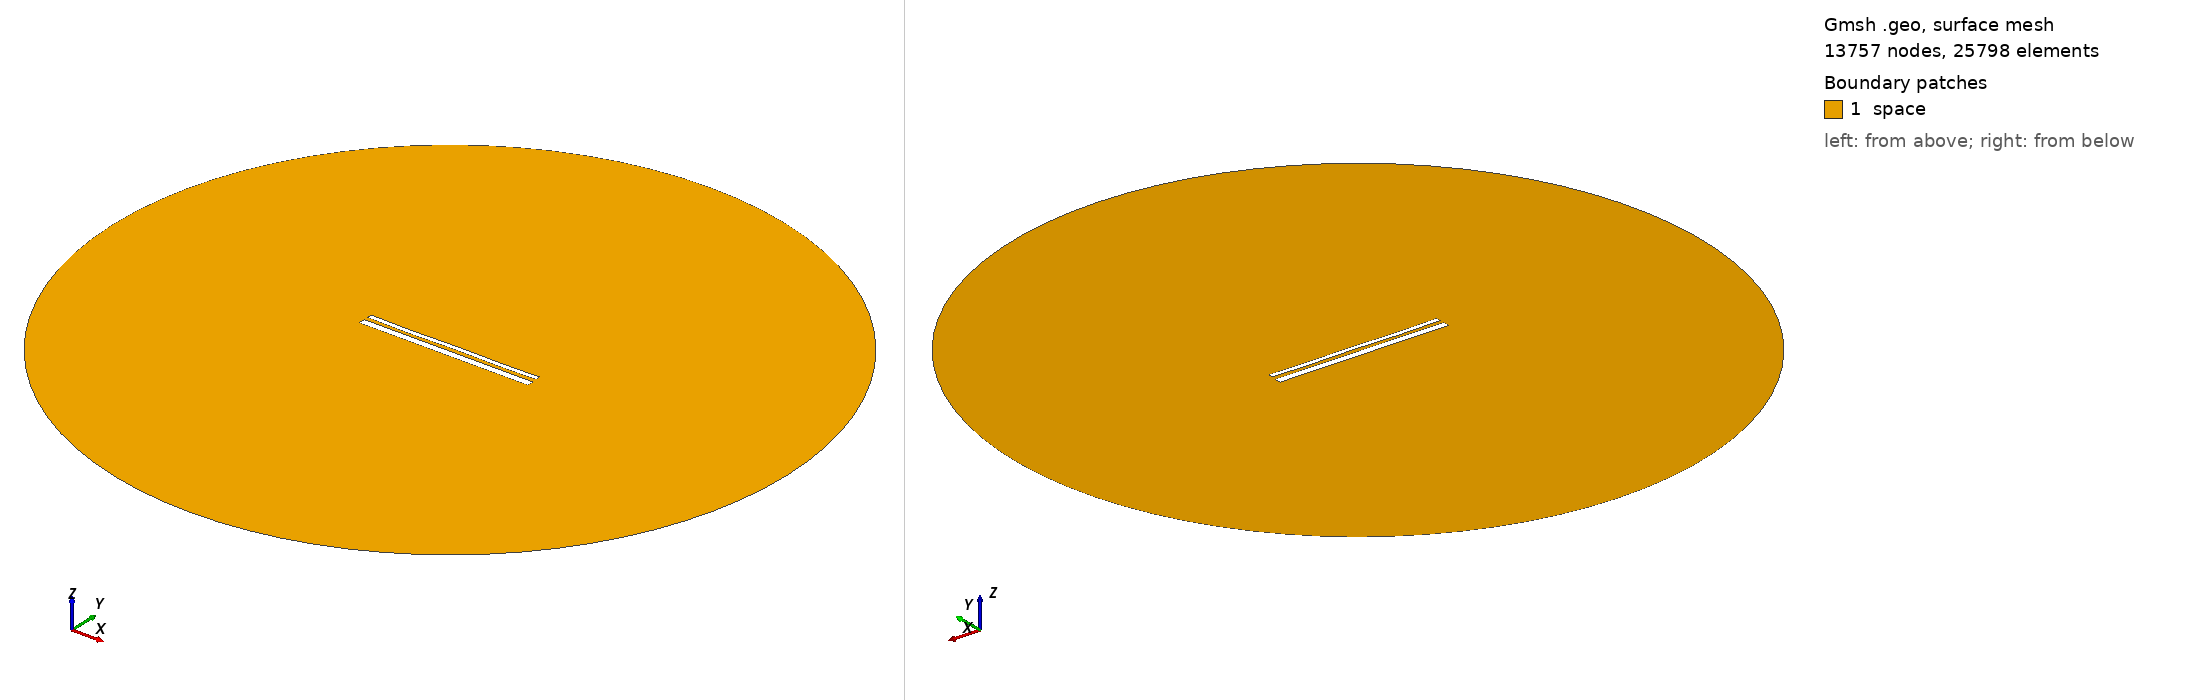

Gmsh geometry script, surface-meshed: 13757 nodes, 25798 surface elements. Boundary patches (legend numbers): 1 space. Left view from above one corner, right view from below the opposite corner. Legend entries are the model's physical surfaces. The drawing asked Gmsh for element sizes between 1% and 20% of the model's largest extent; the script's own settings can give other sizes.

=== 14031.geo (drawn) ===
//---------------------------------------
// Geometry kernel
//---------------------------------------

SetFactory("OpenCASCADE");



//---------------------------------------
// Parameters of the geometry
//---------------------------------------

// Overetch of the upper plate
overetch = 0.5;

// Distance between the plates
distance = 2.0;

// Discretization over the x axis (for the deformation)
nx = 50; 

// Length of the plate
L = 100 - overetch; 

// Number of modes
n = 4; 

// 1st mode coefficient
coeff(1) = 0.0;
beta(1) = 0.596864 * 3.1415926535 / L;

// 2nd mode coefficient
coeff(2) = -0.075;
beta(2) = 1.49418 * 3.1415926535 / L;

// 3rd mode coefficient
coeff(3) = -0.075;
beta(3) = 2.50025 * 3.1415926535 / L;

// 4th mode coefficient
coeff(4) = -0.15;
beta(4) = 3.49999 * 3.1415926535 / L;



//---------------------------------------
// Upper plate (deformed rectangle)
//---------------------------------------

// Coordiantes of the upper plate
xmin = -50;
xmax = 50 - overetch;

// Height of the upper plate
yheight = 4 - 2 * overetch;

// Indexes of the points
UpperID[] = {};
LowerID[] = {};
LeftID[] = {};
RightID[] = {};

// Point index
p = 1;

// Horizontal edges
For i In {1:nx}
    x = xmin + (i-1)*(xmax - xmin)/(nx-1);

    y_bottom = distance / 2 + overetch;
    For j In {1:n}
        C = (Cosh(beta(j)*L) + Cos(beta(j)*L)) / (Sinh(beta(j)*L) + Sin(beta(j)*L));
        y_bottom  = y_bottom + coeff(j) * (Cosh(beta(j)*(x+50)) - Cos(beta(j)*(x+50)) - C * (Sinh(beta(j)*(x+50)) - Sin(beta(j)*(x+50))));
    EndFor

    y_top = y_bottom + yheight;

    Point(p) = {x, y_top, 0, 1.0};
    UpperID[i] = p;
    p = p + 1;

    Point(p) = {x, y_bottom, 0, 1.0};
    LowerID[i] = p;
    p = p + 1;
EndFor

// Create point lists
UpperPts[] = {}; LowerPts[] = {};
For i In {1:nx}
  UpperPts[] += {UpperID[i]};
  LowerPts[] += {LowerID[i]};
EndFor

// Build splines
Spline(1) = {UpperPts[]};
Spline(2) = {LowerPts[]};
Line(3) = {LowerPts[nx-1], UpperPts[nx-1]};
Line(4) = {LowerPts[0], UpperPts[0]};

// Build the plane surface
Curve Loop(1) = {2, 3, -1, -4};
Plane Surface(1) = {1};



//---------------------------------------
// Lower plate (rectangle)
//---------------------------------------

// Vertices
Point(1001) = {-50, -1, 0, 1.0};
Point(1002) = { 50, -1, 0, 1.0};
Point(1003) = { 50,  -5, 0, 1.0};
Point(1004) = {-50,  -5, 0, 1.0};

// Edges
Line(5) = {1001, 1002};
Line(6) = {1002, 1003};
Line(7) = {1003, 1004};
Line(8) = {1004, 1001};

// Plane surface
Line Loop(2) = {5, 6, 7, 8};
Plane Surface(2) = {2}; 



//---------------------------------------
// Outer (fictious) boundary
//---------------------------------------

// Points
Point(1005) = {0, 0, 0};       // Center
Point(1006) = {200, 0, 0};     // Start point
Point(1007) = {0, 200, 0};     // 90 degrees
Point(1008) = {-200, 0, 0};    // 180 degrees
Point(1009) = {0, -200, 0};    // 270 degrees

// Circle arcs (each needs start, center, end)
Circle(9) = {1006, 1005, 1007};
Circle(10) = {1007, 1005, 1008};
Circle(11) = {1008, 1005, 1009};
Circle(12) = {1009, 1005, 1006};

// Plane surface for the entire domain
Curve Loop(3) = {9, 10, 11, 12};
Surface(3) = {3};

// Subtract the plates from the whole domain to obtain the actual domain where we want to solve the equations
BooleanDifference{ Surface{3}; Delete; }{ Surface{1}; Surface{2}; Delete; }




//---------------------------------------
// Transfinite Lines/Curves
//---------------------------------------

// Set the number of points on the boundaries
r = 7;

// Plates
Transfinite Curve {1, 2} = 50*r Using Progression 1;
Transfinite Curve {3, 4} = 2*r Using Progression 1;
Transfinite Line {5, 7} = 50*r Using Progression 1;
Transfinite Line {6, 8} = 2*r Using Progression 1;

// Outer boundary
Transfinite Line {9, 10, 11, 12} = 20 Using Progression 1;



//---------------------------------------
// Physical groups
//---------------------------------------                

// Physical curves (boundaries)
Physical Line("force_segment", 10) = {2};
Physical Line("upper_plate", 11) = {1, 3, 4};
Physical Line("lower_plate", 12) = {5, 6, 7, 8};
Physical Line("boundary", 20) = {9, 10, 11, 12};

// Physical Surfaces
Physical Surface("space", 30) = {3};



//---------------------------------------
// 6. Generate the Mesh
//---------------------------------------

// 2D mesh generation
Mesh 2;
